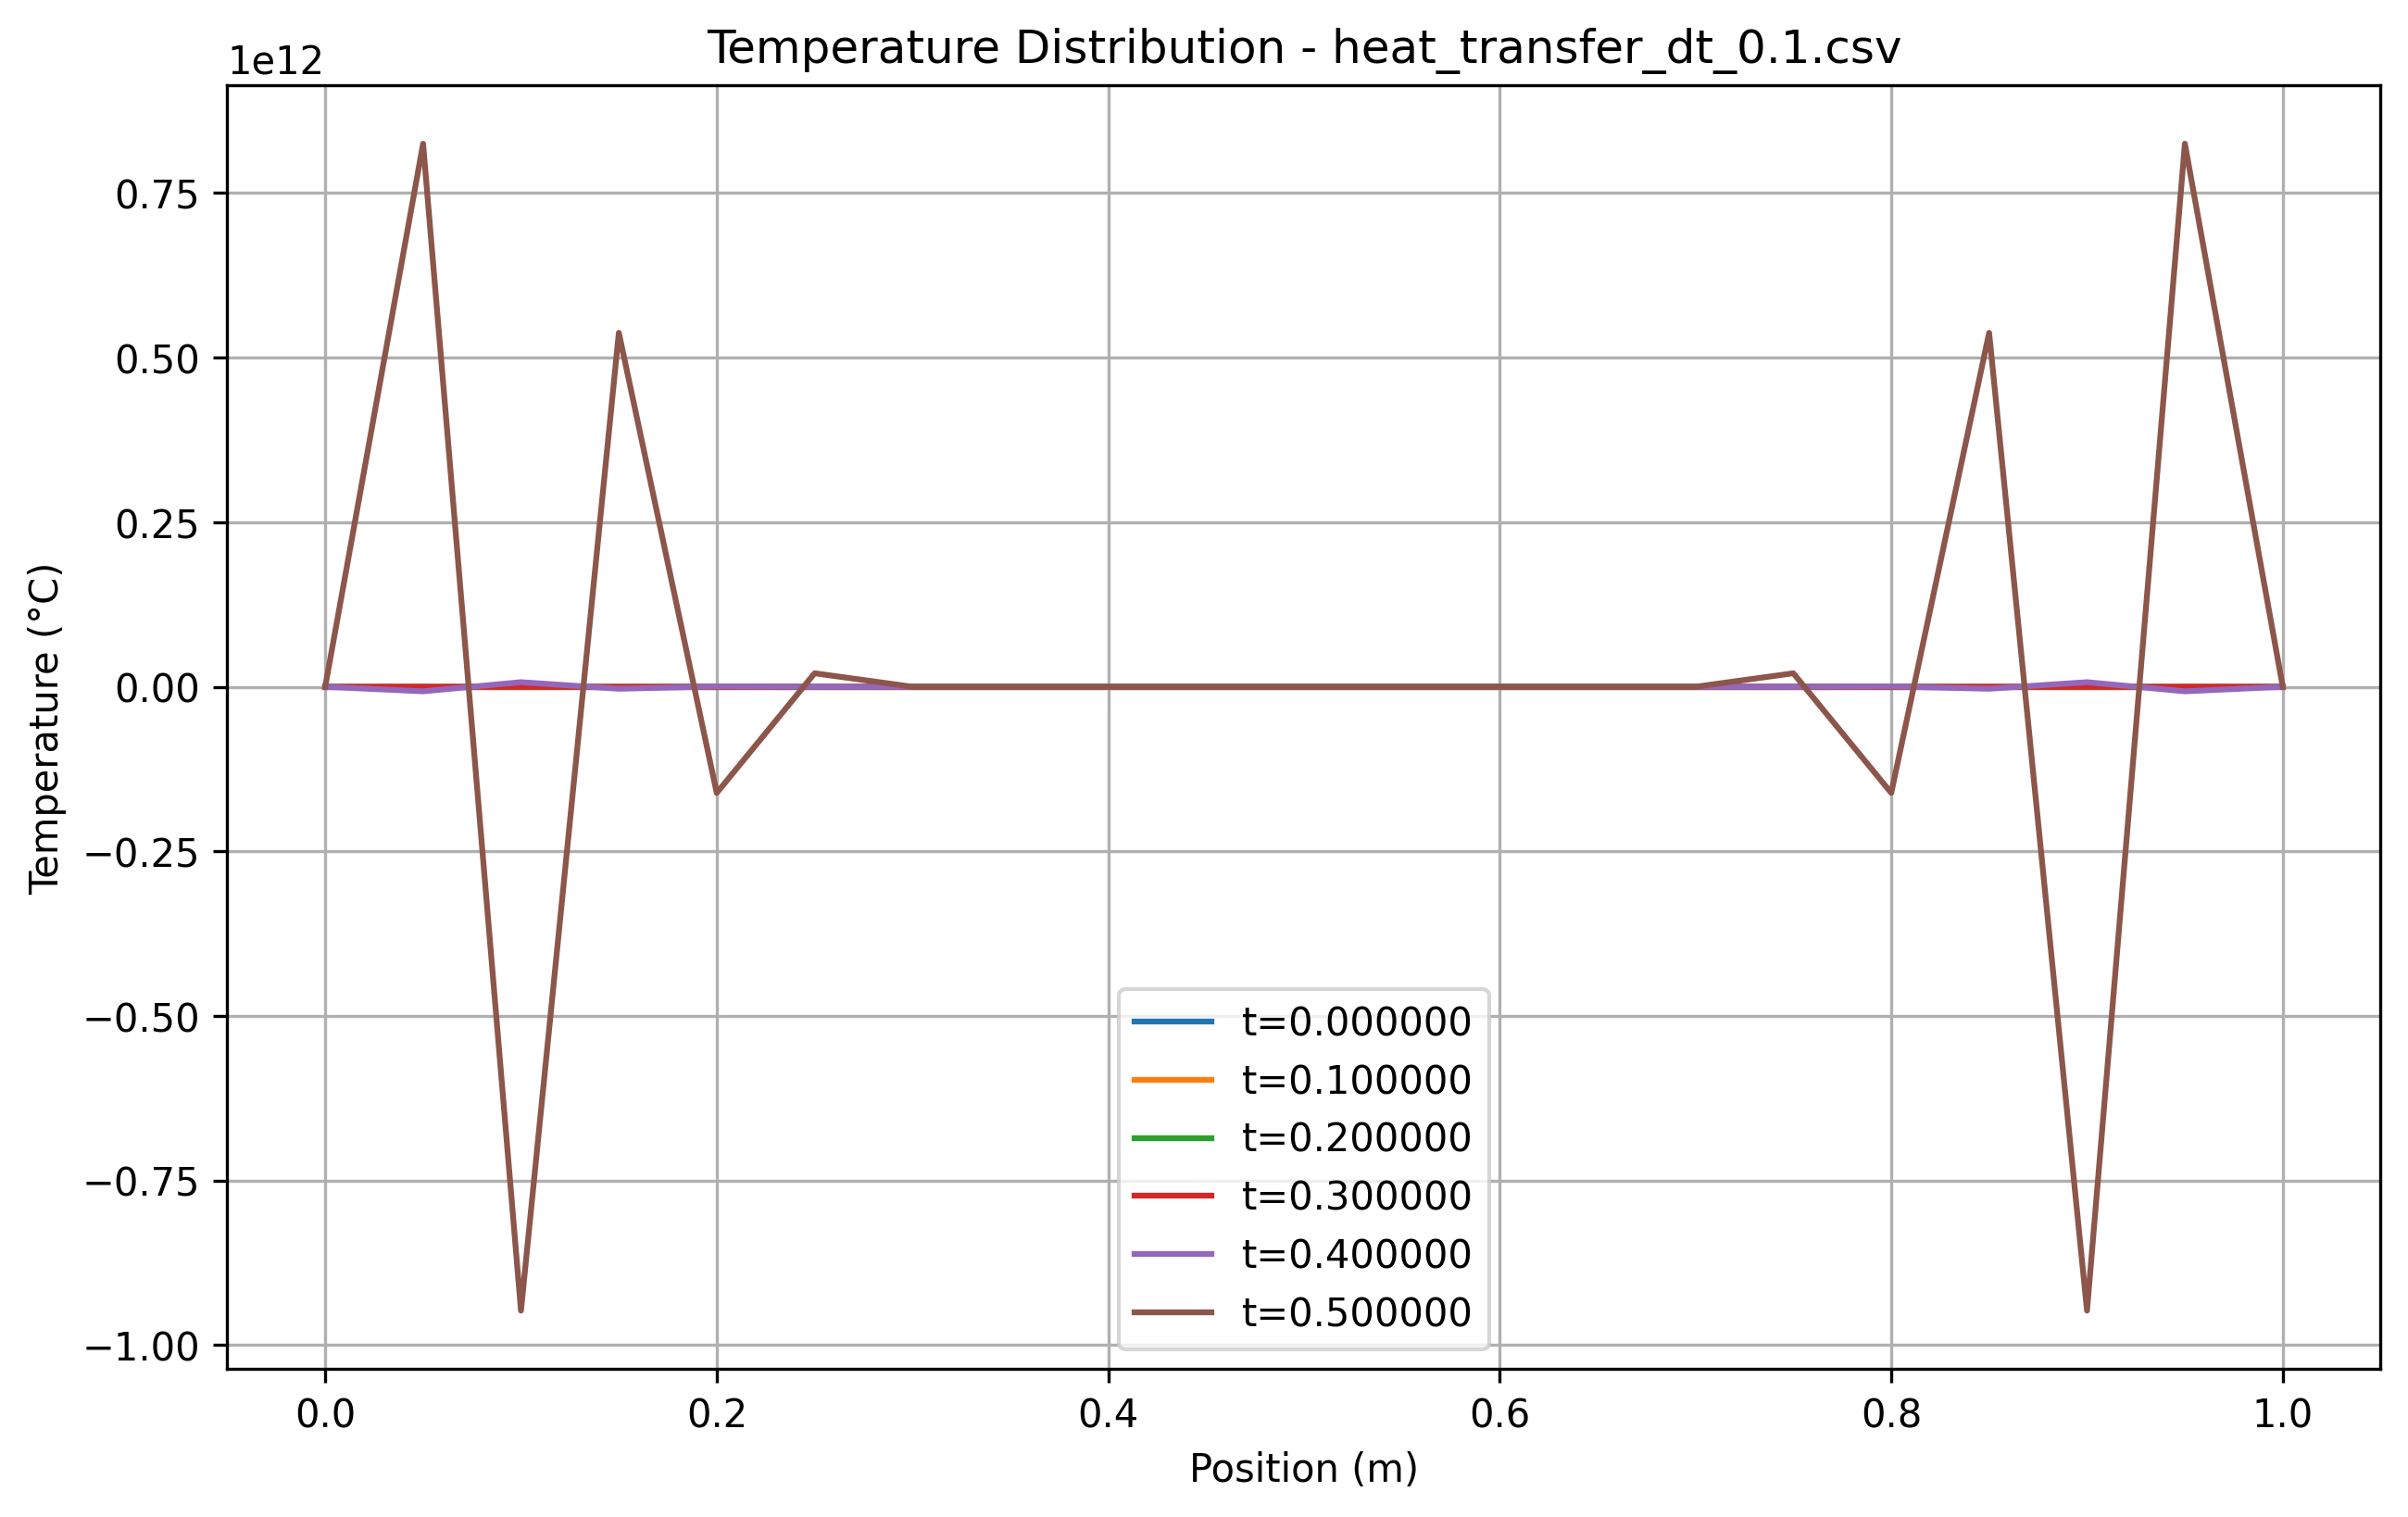

Data behind this chart, as committed beside it:
x, t=0.000000, t=0.100000, t=0.200000, t=0.300000, t=0.400000, t=0.500000
0.000000, 300, 300, 300, 300, 300, 300
0.05, 100, 8100, -623900, 62104100, -6915807900, 824953640100
0.1, 100, 100, 320100, -50239900, 6965120100, -947708799900
0.15, 100, 100, 100, 12800100, -3020799900, 537728000100
0.2, 100, 100, 100, 100, 512000100, -161279999900
0.25, 100, 100, 100, 100, 100, 20480000100
0.3, 100, 100, 100, 100, 100, 100
0.35, 100, 100, 100, 100, 100, 100
0.4, 100, 100, 100, 100, 100, 100
0.45, 100, 100, 100, 100, 100, 100
0.5, 100, 100, 100, 100, 100, 100
0.55, 100, 100, 100, 100, 100, 100
0.6, 100, 100, 100, 100, 100, 100
0.65, 100, 100, 100, 100, 100, 100
0.7, 100, 100, 100, 100, 100, 100
0.75, 100, 100, 100, 100, 100, 20480000100
0.8, 100, 100, 100, 100, 512000100, -161279999900
0.85, 100, 100, 100, 12800100, -3020799900, 537728000100
0.9, 100, 100, 320100, -50239900, 6965120100, -947708799900
0.95, 100, 8100, -623900, 62104100, -6915807900, 824953640100
1, 300, 300, 300, 300, 300, 300
